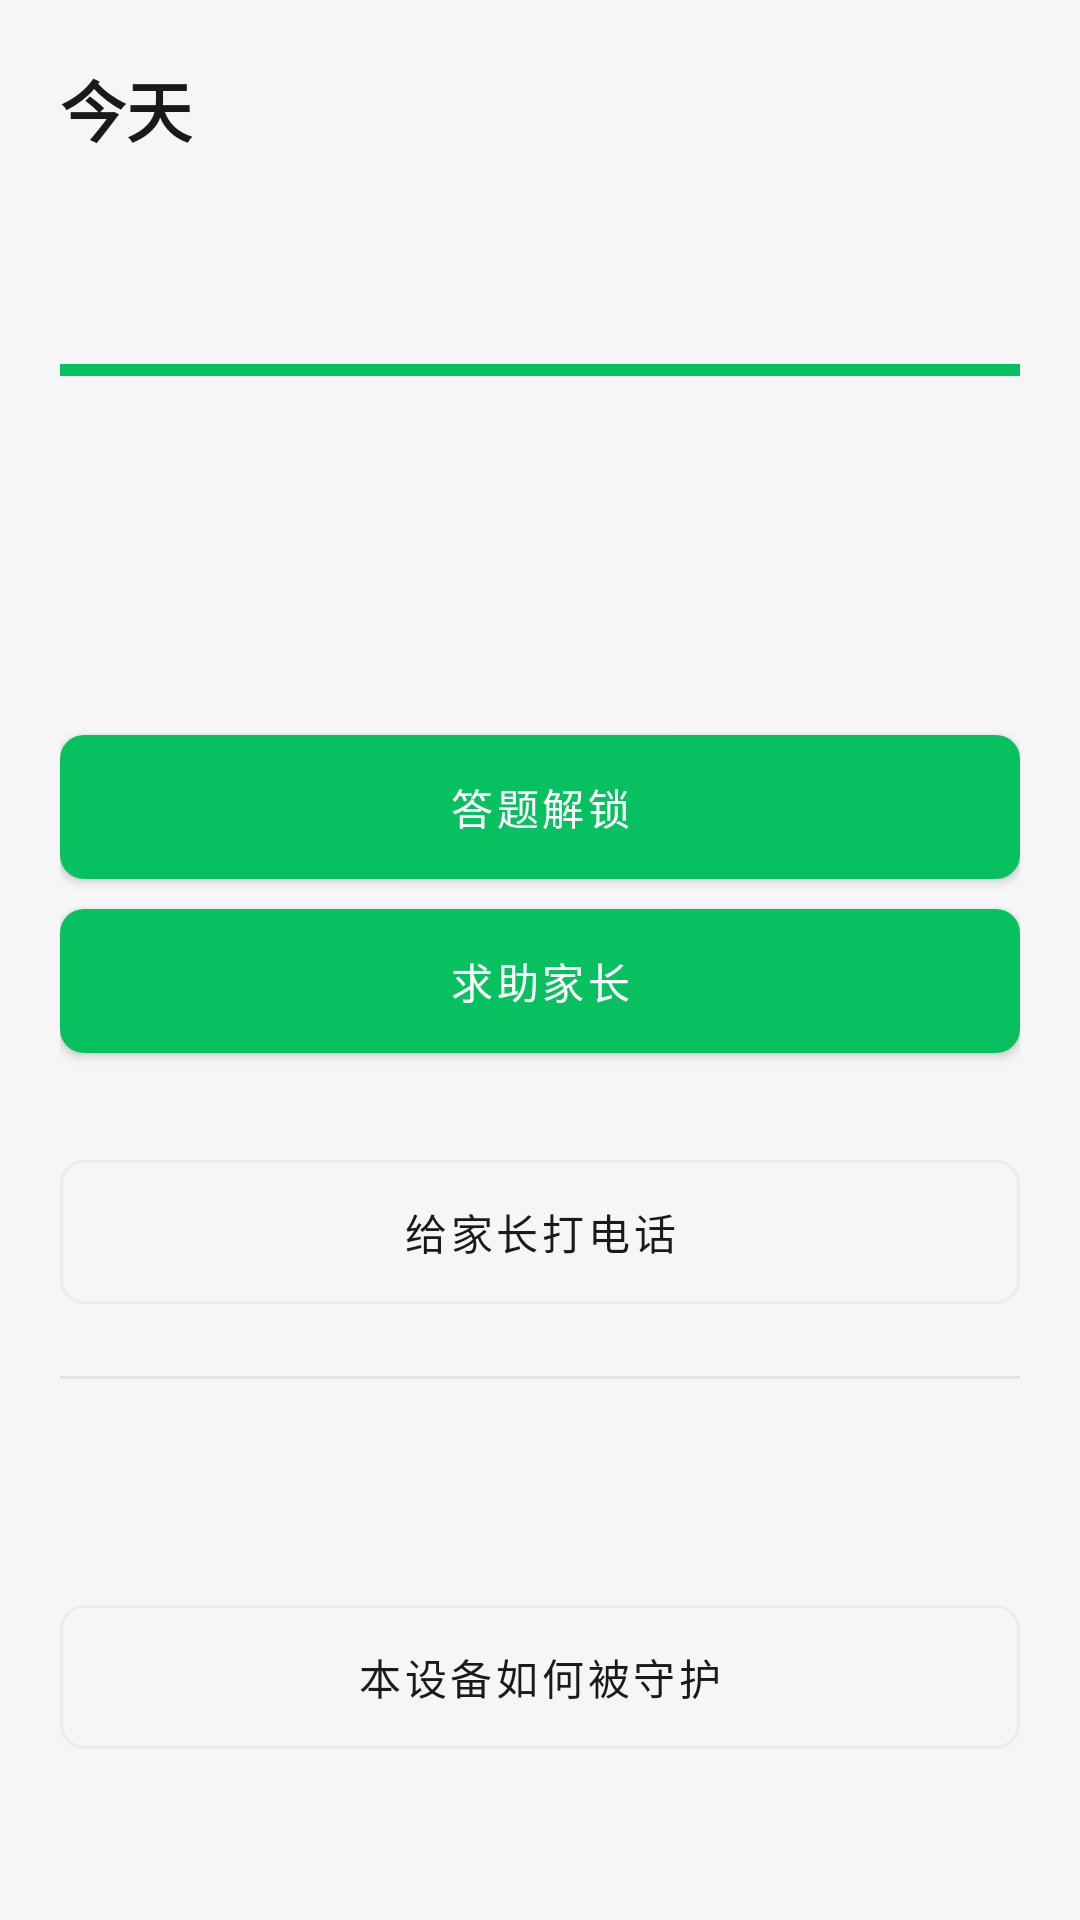

Layout XML and referenced resources for this Android screen:
<!-- AndroidManifest.xml: application theme Theme.BalloonDog -->
<!-- res/layout/activity_child_home.xml -->
<?xml version="1.0" encoding="utf-8"?>
<ScrollView xmlns:android="http://schemas.android.com/apk/res/android"
    xmlns:tools="http://schemas.android.com/tools"
    android:layout_width="match_parent"
    android:layout_height="match_parent"
    android:background="#FFF6F6F6"
    android:fillViewport="true">

    <LinearLayout
        android:layout_width="match_parent"
        android:layout_height="wrap_content"
        android:orientation="vertical"
        android:padding="20dp">

        <TextView
            android:layout_width="wrap_content"
            android:layout_height="wrap_content"
            android:text="@string/title_child_home"
            android:textColor="#FF1A1A1A"
            android:textSize="22sp"
            android:textStyle="bold" />

        
        <TextView
            android:id="@+id/textRemaining"
            android:layout_width="match_parent"
            android:layout_height="wrap_content"
            android:layout_marginTop="18dp"
            android:textColor="@color/wechat_green"
            android:textSize="26sp"
            android:textStyle="bold"
            tools:text="今天还剩 1小时20分钟" />

        <ProgressBar
            android:id="@+id/progressRemaining"
            style="?android:attr/progressBarStyleHorizontal"
            android:layout_width="match_parent"
            android:layout_height="wrap_content"
            android:layout_marginTop="10dp"
            android:max="100"
            android:progress="100"
            android:progressTint="@color/wechat_green" />

        <TextView
            android:id="@+id/textUsage"
            android:layout_width="match_parent"
            android:layout_height="wrap_content"
            android:layout_marginTop="8dp"
            android:textColor="#FF8A8A8A"
            android:textSize="13sp"
            tools:text="今天已用 40分钟，额度 2小时" />

        
        <TextView
            android:id="@+id/textStatus"
            android:layout_width="match_parent"
            android:layout_height="wrap_content"
            android:layout_marginTop="22dp"
            android:textColor="#FF1A1A1A"
            android:textSize="15sp"
            android:textStyle="bold"
            tools:text="现在可以正常使用" />

        <TextView
            android:id="@+id/textNext"
            android:layout_width="match_parent"
            android:layout_height="wrap_content"
            android:layout_marginTop="6dp"
            android:lineSpacingExtra="3dp"
            android:textColor="#FF8A8A8A"
            android:textSize="13sp"
            tools:text="1小时20分钟后进入休息（作息：晚上睡觉）" />

        
        <LinearLayout
            android:id="@+id/taskSection"
            android:layout_width="match_parent"
            android:layout_height="wrap_content"
            android:layout_marginTop="22dp"
            android:orientation="vertical"
            android:visibility="gone"
            tools:visibility="visible">

            <TextView
                android:id="@+id/textTasksHeader"
                android:layout_width="match_parent"
                android:layout_height="wrap_content"
                android:textColor="#FF1A1A1A"
                android:textSize="15sp"
                android:textStyle="bold"
                tools:text="「小明」今天的任务" />

            <TextView
                android:id="@+id/textTasksProgress"
                android:layout_width="match_parent"
                android:layout_height="wrap_content"
                android:layout_marginTop="4dp"
                android:textColor="#FF8A8A8A"
                android:textSize="13sp"
                tools:text="已完成 1/3" />

            <LinearLayout
                android:id="@+id/taskList"
                android:layout_width="match_parent"
                android:layout_height="wrap_content"
                android:layout_marginTop="8dp"
                android:orientation="vertical" />

        </LinearLayout>

        
        <com.google.android.material.button.MaterialButton
            android:id="@+id/buttonQuiz"
            style="@style/ButtonPrimary"
            android:layout_width="match_parent"
            android:layout_height="wrap_content"
            android:layout_marginTop="22dp"
            android:text="@string/action_quiz" />

        
        <com.google.android.material.button.MaterialButton
            android:id="@+id/buttonSos"
            style="@style/ButtonPrimary"
            android:layout_width="match_parent"
            android:layout_height="wrap_content"
            android:layout_marginTop="10dp"
            android:text="@string/action_sos" />

        <TextView
            android:id="@+id/textSosState"
            android:layout_width="match_parent"
            android:layout_height="wrap_content"
            android:layout_marginTop="8dp"
            android:gravity="center"
            android:lineSpacingExtra="3dp"
            android:textColor="#FF8A8A8A"
            android:textSize="13sp"
            tools:text="已经通知家长了" />

        <com.google.android.material.button.MaterialButton
            android:id="@+id/buttonCall"
            style="@style/ButtonSecondary"
            android:layout_width="match_parent"
            android:layout_height="wrap_content"
            android:layout_marginTop="10dp"
            android:text="@string/action_call_parent" />

        <View
            android:layout_width="match_parent"
            android:layout_height="1dp"
            android:layout_marginTop="24dp"
            android:background="#FFE5E5E5" />

        
        <TextView
            android:id="@+id/textParent"
            android:layout_width="match_parent"
            android:layout_height="wrap_content"
            android:layout_marginTop="16dp"
            android:textColor="#FF1A1A1A"
            android:textSize="14sp"
            android:textStyle="bold"
            tools:text="守护这台设备的是：妈妈" />

        <TextView
            android:id="@+id/textParentHint"
            android:layout_width="match_parent"
            android:layout_height="wrap_content"
            android:layout_marginTop="6dp"
            android:lineSpacingExtra="3dp"
            android:textColor="#FF8A8A8A"
            android:textSize="12sp"
            tools:text="家长手机号 138****8000" />

        
        <com.google.android.material.button.MaterialButton
            android:id="@+id/buttonGuardianInfo"
            style="@style/ButtonSecondary"
            android:layout_width="match_parent"
            android:layout_height="wrap_content"
            android:layout_marginTop="18dp"
            android:text="@string/action_guardian_info" />

    </LinearLayout>
</ScrollView>
<!-- resources referenced by this layout -->
<resources>
  <color name="wechat_green">#FF07C160</color>
  <string name="action_call_parent">给家长打电话</string>
  <string name="action_guardian_info">本设备如何被守护</string>
  <string name="action_quiz">答题解锁</string>
  <string name="action_sos">求助家长</string>
  <string name="title_child_home">今天</string>
  <style name="ButtonPrimary" parent="Widget.MaterialComponents.Button">
          <item name="backgroundTint">@color/wechat_green</item>
          <item name="android:textColor">@android:color/white</item>
          <item name="cornerRadius">8dp</item>
          <item name="android:insetTop">0dp</item>
          <item name="android:insetBottom">0dp</item>
      </style>
  <style name="ButtonSecondary" parent="Widget.MaterialComponents.Button.OutlinedButton">
          <item name="strokeColor">@color/divider</item>
          <item name="android:textColor">@color/text_primary</item>
          <item name="cornerRadius">8dp</item>
          <item name="android:insetTop">0dp</item>
          <item name="android:insetBottom">0dp</item>
      </style>
  <style name="Theme.BalloonDog" parent="Theme.MaterialComponents.DayNight.NoActionBar">
          <item name="colorPrimary">@color/wechat_green</item>
          <item name="colorPrimaryDark">@color/wechat_green_dark</item>
          <item name="colorAccent">@color/wechat_green</item>
          <item name="android:windowBackground">@color/surface_bg</item>
          <item name="android:textColorPrimary">@color/text_primary</item>
          <item name="android:statusBarColor" tools:targetApi="21">@color/wechat_green_dark</item>
      </style>
  <color name="divider">#FFEDEDED</color>
  <color name="text_primary">#FF1A1A1A</color>
  <color name="wechat_green_dark">#FF059748</color>
  <color name="surface_bg">#FFF5F5F5</color>
</resources>
